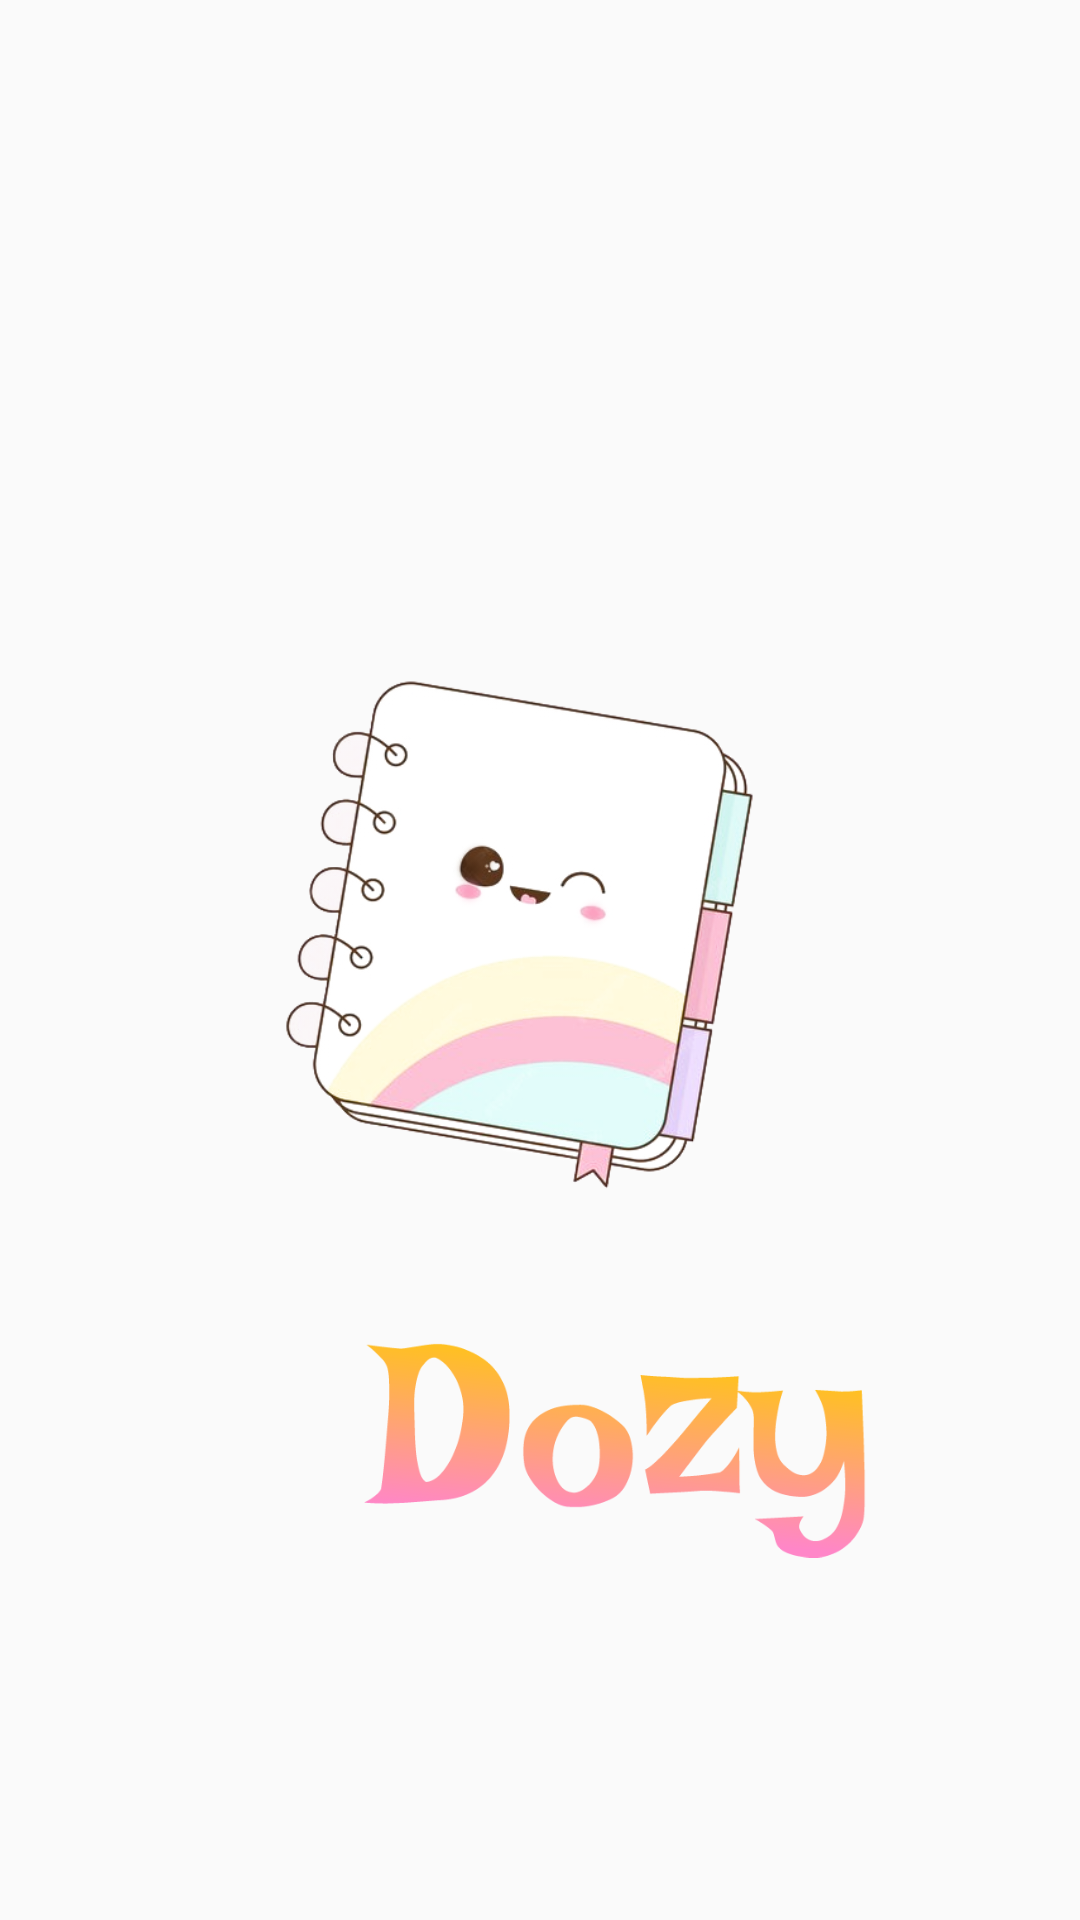

This screen was rendered from an Android layout file. Write that file and the resources it references.
<!-- AndroidManifest.xml: application theme Theme.MyApplication -->
<!-- res/layout/activity_splash.xml -->
<?xml version="1.0" encoding="utf-8"?>
<androidx.constraintlayout.widget.ConstraintLayout xmlns:android="http://schemas.android.com/apk/res/android"
    xmlns:app="http://schemas.android.com/apk/res-auto"
    xmlns:tools="http://schemas.android.com/tools"
    android:id="@+id/main"
    android:layout_width="match_parent"
    android:layout_height="match_parent"
    tools:context=".Splash">

    <ImageView
        android:id="@+id/splash"
        android:layout_width="200dp"
        android:layout_height="200dp"
        android:layout_gravity="center"
        android:layout_marginStart="121dp"
        android:layout_marginTop="204dp"
        android:layout_marginEnd="122dp"
        android:src="@drawable/splash"
        app:layout_constraintEnd_toEndOf="parent"
        app:layout_constraintStart_toStartOf="parent"
        app:layout_constraintTop_toTopOf="parent" />

    <ImageView
        android:id="@+id/logo"
        android:layout_width="168dp"
        android:layout_height="86dp"
        android:layout_gravity="center"
        android:layout_marginStart="121dp"
        android:layout_marginTop="36dp"
        android:layout_marginEnd="122dp"
        android:src="@drawable/logo2"
        app:layout_constraintEnd_toEndOf="parent"
        app:layout_constraintHorizontal_bias="0.0"
        app:layout_constraintStart_toStartOf="parent"
        app:layout_constraintTop_toBottomOf="@+id/splash" />

</androidx.constraintlayout.widget.ConstraintLayout>
<!-- resources referenced by this layout -->
<resources>
  <!-- drawable logo2: png bitmap (drawable, 31758 bytes) -->
  <!-- drawable splash: png bitmap (drawable, 123266 bytes) -->
  <style name="Theme.MyApplication" parent="Base.Theme.MyApplication" />
  <style name="Base.Theme.MyApplication" parent="Theme.AppCompat.DayNight.NoActionBar">
          
          
      </style>
</resources>
